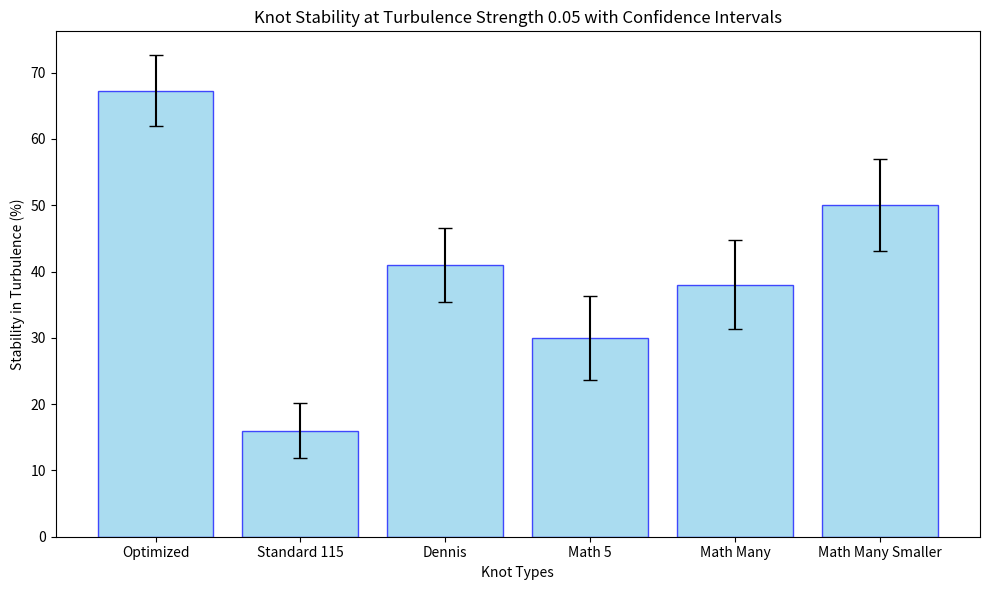

The matplotlib source for this figure:

# optimized:  [95.66666667 67.33333333 37.         21.66666667  7.66666667]
# standard_1.15:  [43.         16.          5.33333333  1.66666667  0.66666667]
# dennis: [77.33333333 41.         11.66666667  5.66666667  2.33333333]
optimized = 67.3
standard_115 = 16
dennis = 41
math_5 = 30
math_many = 38
manth_many_smaller = 50
import numpy as np
import matplotlib.pyplot as plt
from scipy.stats import norm

# Data for different knots
knots = ['Optimized', 'Standard 115', 'Dennis', 'Math 5', 'Math Many', 'Math Many Smaller']
stability_values = [67.3, 16, 41, 30, 38, 50]

# Corresponding sample sizes for each knot
samples = [300, 300, 300, 200, 200, 200]

# Confidence Interval Function
def confidence_interval(p, n, confidence_level=0.95):
    z = norm.ppf((1 + confidence_level) / 2)  # Calculate the z-value dynamically based on confidence level
    p = np.array(p) / 100  # Convert percentage to proportion
    se = np.sqrt((p * (1 - p)) / n)  # Standard error
    ci = z * se  # Confidence interval
    return ci * 100  # Convert back to percentage

# Calculate the confidence intervals for each knot stability value using corresponding sample sizes
ci = [confidence_interval([stability], sample)[0] for stability, sample in zip(stability_values, samples)]

# Plotting
plt.figure(figsize=(10, 6))
plt.bar(knots, stability_values, yerr=ci, capsize=5, color='skyblue', edgecolor='blue', alpha=0.7)

# Labels and title
plt.xlabel('Knot Types')
plt.ylabel('Stability in Turbulence (%)')
plt.title('Knot Stability at Turbulence Strength 0.05 with Confidence Intervals')

# Show the plot
plt.tight_layout()
plt.show()